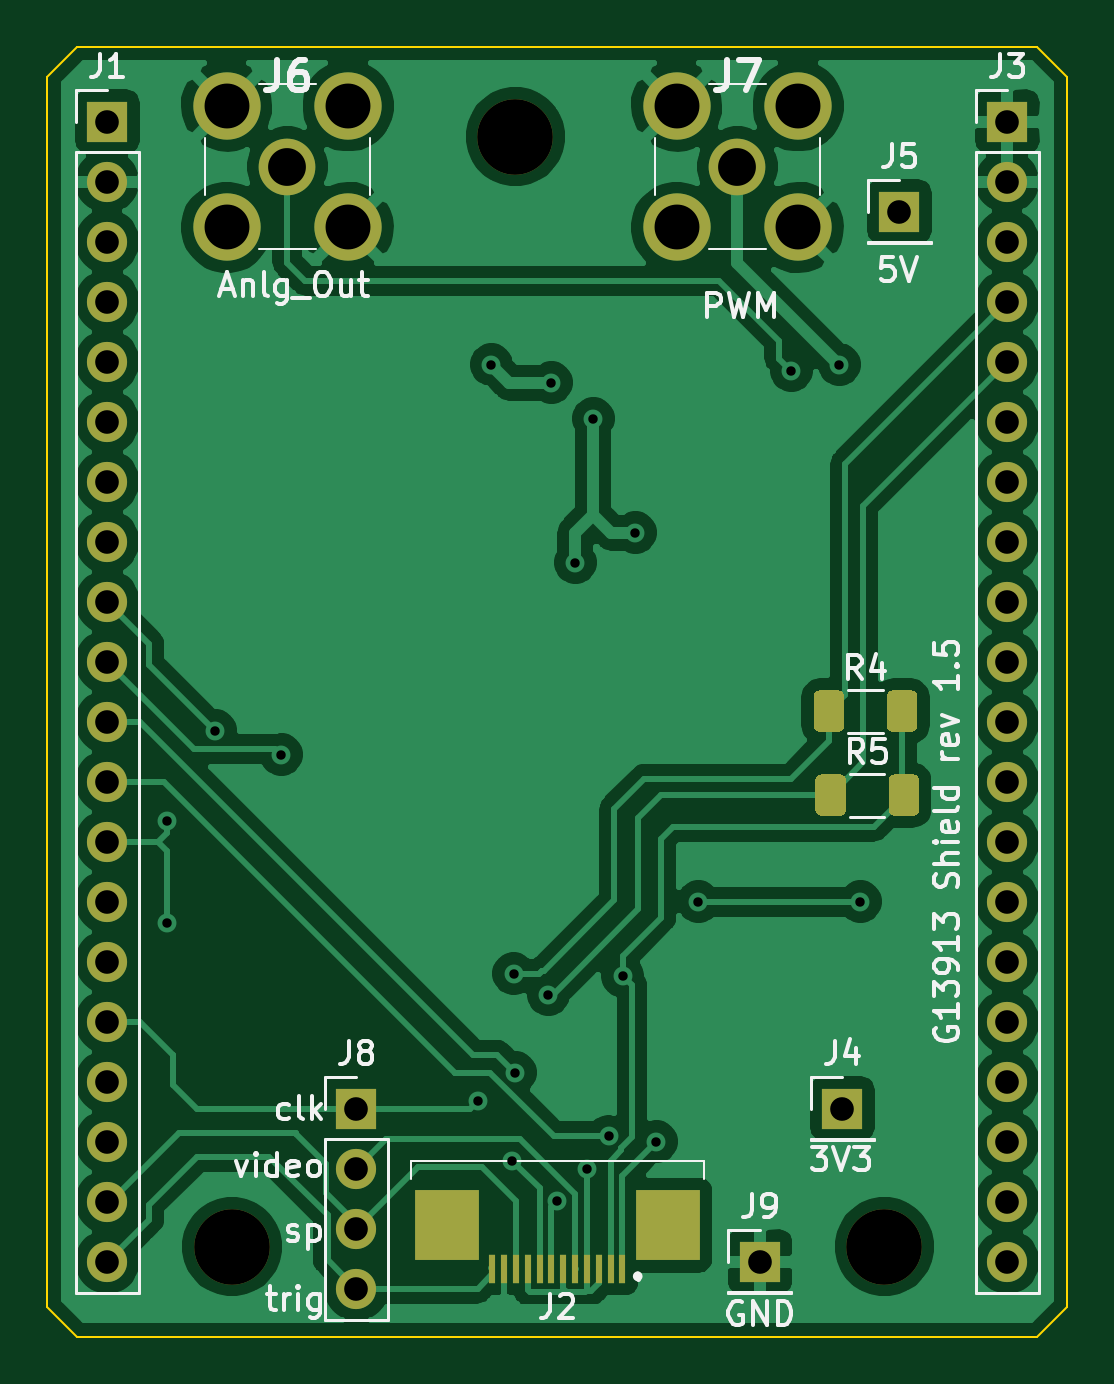
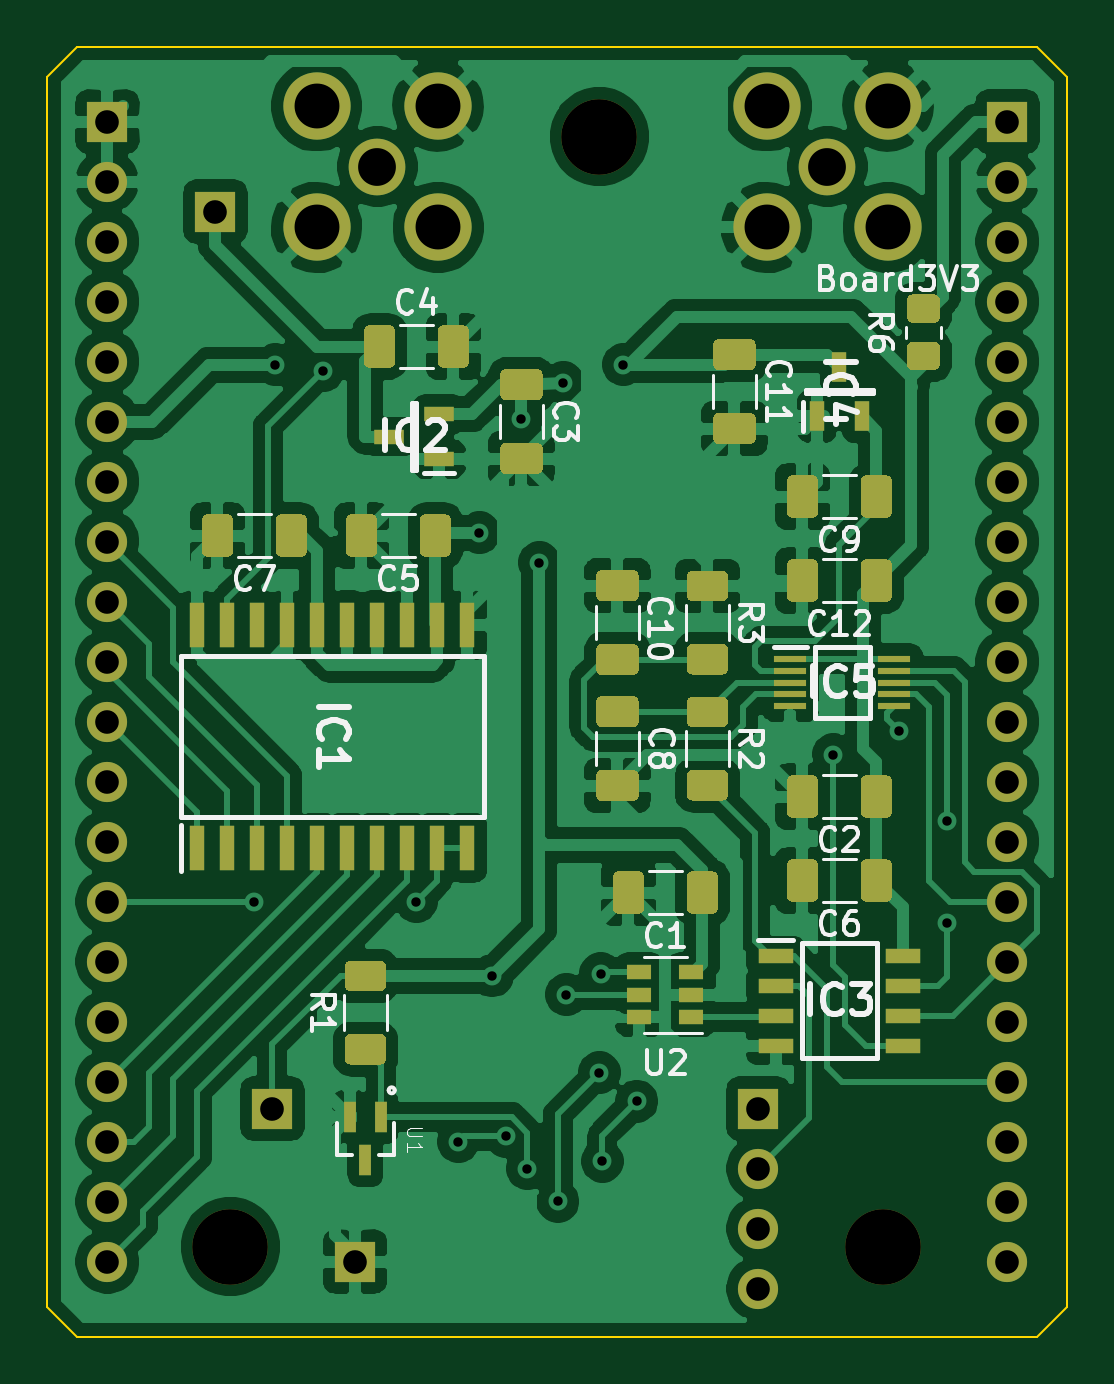
Circuit board: 10 layer files. Board 43.2 x 54.6 mm.
- bottom_copper: projecto1-B_Cu.gbr (216764 bytes)
- bottom_mask: projecto1-B_Mask.gbr (15734 bytes)
- paste: projecto1-B_Paste.gbr (13785 bytes)
- bottom_silk: projecto1-B_SilkS.gbr (23916 bytes)
- outline: projecto1-Edge_Cuts.gbr (907 bytes)
- top_copper: projecto1-F_Cu.gbr (116225 bytes)
- top_mask: projecto1-F_Mask.gbr (4306 bytes)
- paste: projecto1-F_Paste.gbr (2363 bytes)
- top_silk: projecto1-F_SilkS.gbr (22686 bytes)
- drill: projecto1.drl (1455 bytes)

=== bottom_copper: projecto1-B_Cu.gbr (216764 bytes, source omitted) ===
=== bottom_mask: projecto1-B_Mask.gbr (15734 bytes, source omitted) ===
=== paste: projecto1-B_Paste.gbr (13785 bytes, source omitted) ===
=== bottom_silk: projecto1-B_SilkS.gbr (23916 bytes, source omitted) ===
=== outline: projecto1-Edge_Cuts.gbr ===
%TF.GenerationSoftware,KiCad,Pcbnew,(5.1.9)-1*%
%TF.CreationDate,2021-08-30T10:52:12+01:00*%
%TF.ProjectId,projecto1,70726f6a-6563-4746-9f31-2e6b69636164,1.5*%
%TF.SameCoordinates,Original*%
%TF.FileFunction,Profile,NP*%
%FSLAX46Y46*%
G04 Gerber Fmt 4.6, Leading zero omitted, Abs format (unit mm)*
G04 Created by KiCad (PCBNEW (5.1.9)-1) date 2021-08-30 10:52:12*
%MOMM*%
%LPD*%
G01*
G04 APERTURE LIST*
%TA.AperFunction,Profile*%
%ADD10C,0.100000*%
%TD*%
G04 APERTURE END LIST*
D10*
X67310000Y-25400000D02*
X68580000Y-26670000D01*
X26670000Y-25400000D02*
X67310000Y-25400000D01*
X25400000Y-26670000D02*
X26670000Y-25400000D01*
X25400000Y-78740000D02*
X25400000Y-26670000D01*
X26670000Y-80010000D02*
X25400000Y-78740000D01*
X67310000Y-80010000D02*
X26670000Y-80010000D01*
X68580000Y-78740000D02*
X67310000Y-80010000D01*
X68580000Y-26670000D02*
X68580000Y-78740000D01*
M02*

=== top_copper: projecto1-F_Cu.gbr (116225 bytes, source omitted) ===
=== top_mask: projecto1-F_Mask.gbr ===
%TF.GenerationSoftware,KiCad,Pcbnew,(5.1.9)-1*%
%TF.CreationDate,2021-08-30T10:52:12+01:00*%
%TF.ProjectId,projecto1,70726f6a-6563-4746-9f31-2e6b69636164,1.5*%
%TF.SameCoordinates,Original*%
%TF.FileFunction,Soldermask,Top*%
%TF.FilePolarity,Negative*%
%FSLAX46Y46*%
G04 Gerber Fmt 4.6, Leading zero omitted, Abs format (unit mm)*
G04 Created by KiCad (PCBNEW (5.1.9)-1) date 2021-08-30 10:52:12*
%MOMM*%
%LPD*%
G01*
G04 APERTURE LIST*
%ADD10R,1.700000X1.700000*%
%ADD11R,2.700000X3.000000*%
%ADD12R,0.300000X1.200000*%
%ADD13O,1.700000X1.700000*%
%ADD14C,3.200000*%
%ADD15C,2.400000*%
%ADD16C,2.850000*%
G04 APERTURE END LIST*
D10*
%TO.C,J4*%
X59055000Y-70358000D03*
%TD*%
D11*
%TO.C,J2*%
X42310000Y-75297000D03*
X51670000Y-75297000D03*
D12*
X44240000Y-77157000D03*
X44740000Y-77157000D03*
X45240000Y-77157000D03*
X45740000Y-77157000D03*
X46240000Y-77157000D03*
X46740000Y-77157000D03*
X47240000Y-77157000D03*
X47740000Y-77157000D03*
X48240000Y-77157000D03*
X48740000Y-77157000D03*
X49240000Y-77157000D03*
X49740000Y-77157000D03*
%TD*%
D13*
%TO.C,J8*%
X38481000Y-77978000D03*
X38481000Y-75438000D03*
X38481000Y-72898000D03*
D10*
X38481000Y-70358000D03*
%TD*%
%TO.C,R5*%
G36*
G01*
X61008500Y-57711500D02*
X61008500Y-56461500D01*
G75*
G02*
X61258500Y-56211500I250000J0D01*
G01*
X62058500Y-56211500D01*
G75*
G02*
X62308500Y-56461500I0J-250000D01*
G01*
X62308500Y-57711500D01*
G75*
G02*
X62058500Y-57961500I-250000J0D01*
G01*
X61258500Y-57961500D01*
G75*
G02*
X61008500Y-57711500I0J250000D01*
G01*
G37*
G36*
G01*
X57908500Y-57711500D02*
X57908500Y-56461500D01*
G75*
G02*
X58158500Y-56211500I250000J0D01*
G01*
X58958500Y-56211500D01*
G75*
G02*
X59208500Y-56461500I0J-250000D01*
G01*
X59208500Y-57711500D01*
G75*
G02*
X58958500Y-57961500I-250000J0D01*
G01*
X58158500Y-57961500D01*
G75*
G02*
X57908500Y-57711500I0J250000D01*
G01*
G37*
%TD*%
%TO.C,R4*%
G36*
G01*
X60933500Y-54155500D02*
X60933500Y-52905500D01*
G75*
G02*
X61183500Y-52655500I250000J0D01*
G01*
X61983500Y-52655500D01*
G75*
G02*
X62233500Y-52905500I0J-250000D01*
G01*
X62233500Y-54155500D01*
G75*
G02*
X61983500Y-54405500I-250000J0D01*
G01*
X61183500Y-54405500D01*
G75*
G02*
X60933500Y-54155500I0J250000D01*
G01*
G37*
G36*
G01*
X57833500Y-54155500D02*
X57833500Y-52905500D01*
G75*
G02*
X58083500Y-52655500I250000J0D01*
G01*
X58883500Y-52655500D01*
G75*
G02*
X59133500Y-52905500I0J-250000D01*
G01*
X59133500Y-54155500D01*
G75*
G02*
X58883500Y-54405500I-250000J0D01*
G01*
X58083500Y-54405500D01*
G75*
G02*
X57833500Y-54155500I0J250000D01*
G01*
G37*
%TD*%
D14*
%TO.C,REF\u002A\u002A*%
X45212000Y-29210000D03*
%TD*%
%TO.C,REF\u002A\u002A*%
X33210500Y-76200000D03*
%TD*%
%TO.C,REF\u002A\u002A*%
X60833000Y-76200000D03*
%TD*%
D10*
%TO.C,J5*%
X61468000Y-32385000D03*
%TD*%
%TO.C,J9*%
X55562500Y-76835000D03*
%TD*%
D15*
%TO.C,J7*%
X54610000Y-30480000D03*
D16*
X52035000Y-27905000D03*
X52035000Y-33055000D03*
X57185000Y-33055000D03*
X57185000Y-27905000D03*
%TD*%
%TO.C,J6*%
X38135000Y-27905000D03*
X38135000Y-33055000D03*
X32985000Y-33055000D03*
X32985000Y-27905000D03*
D15*
X35560000Y-30480000D03*
%TD*%
D13*
%TO.C,J3*%
X66040000Y-76835000D03*
X66040000Y-74295000D03*
X66040000Y-71755000D03*
X66040000Y-69215000D03*
X66040000Y-66675000D03*
X66040000Y-64135000D03*
X66040000Y-61595000D03*
X66040000Y-59055000D03*
X66040000Y-56515000D03*
X66040000Y-53975000D03*
X66040000Y-51435000D03*
X66040000Y-48895000D03*
X66040000Y-46355000D03*
X66040000Y-43815000D03*
X66040000Y-41275000D03*
X66040000Y-38735000D03*
X66040000Y-36195000D03*
X66040000Y-33655000D03*
X66040000Y-31115000D03*
D10*
X66040000Y-28575000D03*
%TD*%
D13*
%TO.C,J1*%
X27940000Y-76835000D03*
X27940000Y-74295000D03*
X27940000Y-71755000D03*
X27940000Y-69215000D03*
X27940000Y-66675000D03*
X27940000Y-64135000D03*
X27940000Y-61595000D03*
X27940000Y-59055000D03*
X27940000Y-56515000D03*
X27940000Y-53975000D03*
X27940000Y-51435000D03*
X27940000Y-48895000D03*
X27940000Y-46355000D03*
X27940000Y-43815000D03*
X27940000Y-41275000D03*
X27940000Y-38735000D03*
X27940000Y-36195000D03*
X27940000Y-33655000D03*
X27940000Y-31115000D03*
D10*
X27940000Y-28575000D03*
%TD*%
M02*

=== paste: projecto1-F_Paste.gbr ===
%TF.GenerationSoftware,KiCad,Pcbnew,(5.1.9)-1*%
%TF.CreationDate,2021-08-30T10:52:12+01:00*%
%TF.ProjectId,projecto1,70726f6a-6563-4746-9f31-2e6b69636164,1.5*%
%TF.SameCoordinates,Original*%
%TF.FileFunction,Paste,Top*%
%TF.FilePolarity,Positive*%
%FSLAX46Y46*%
G04 Gerber Fmt 4.6, Leading zero omitted, Abs format (unit mm)*
G04 Created by KiCad (PCBNEW (5.1.9)-1) date 2021-08-30 10:52:12*
%MOMM*%
%LPD*%
G01*
G04 APERTURE LIST*
%ADD10R,2.700000X3.000000*%
%ADD11R,0.300000X1.200000*%
G04 APERTURE END LIST*
D10*
%TO.C,J2*%
X42310000Y-75297000D03*
X51670000Y-75297000D03*
D11*
X44240000Y-77157000D03*
X44740000Y-77157000D03*
X45240000Y-77157000D03*
X45740000Y-77157000D03*
X46240000Y-77157000D03*
X46740000Y-77157000D03*
X47240000Y-77157000D03*
X47740000Y-77157000D03*
X48240000Y-77157000D03*
X48740000Y-77157000D03*
X49240000Y-77157000D03*
X49740000Y-77157000D03*
%TD*%
%TO.C,R5*%
G36*
G01*
X61008500Y-57711500D02*
X61008500Y-56461500D01*
G75*
G02*
X61258500Y-56211500I250000J0D01*
G01*
X62058500Y-56211500D01*
G75*
G02*
X62308500Y-56461500I0J-250000D01*
G01*
X62308500Y-57711500D01*
G75*
G02*
X62058500Y-57961500I-250000J0D01*
G01*
X61258500Y-57961500D01*
G75*
G02*
X61008500Y-57711500I0J250000D01*
G01*
G37*
G36*
G01*
X57908500Y-57711500D02*
X57908500Y-56461500D01*
G75*
G02*
X58158500Y-56211500I250000J0D01*
G01*
X58958500Y-56211500D01*
G75*
G02*
X59208500Y-56461500I0J-250000D01*
G01*
X59208500Y-57711500D01*
G75*
G02*
X58958500Y-57961500I-250000J0D01*
G01*
X58158500Y-57961500D01*
G75*
G02*
X57908500Y-57711500I0J250000D01*
G01*
G37*
%TD*%
%TO.C,R4*%
G36*
G01*
X60933500Y-54155500D02*
X60933500Y-52905500D01*
G75*
G02*
X61183500Y-52655500I250000J0D01*
G01*
X61983500Y-52655500D01*
G75*
G02*
X62233500Y-52905500I0J-250000D01*
G01*
X62233500Y-54155500D01*
G75*
G02*
X61983500Y-54405500I-250000J0D01*
G01*
X61183500Y-54405500D01*
G75*
G02*
X60933500Y-54155500I0J250000D01*
G01*
G37*
G36*
G01*
X57833500Y-54155500D02*
X57833500Y-52905500D01*
G75*
G02*
X58083500Y-52655500I250000J0D01*
G01*
X58883500Y-52655500D01*
G75*
G02*
X59133500Y-52905500I0J-250000D01*
G01*
X59133500Y-54155500D01*
G75*
G02*
X58883500Y-54405500I-250000J0D01*
G01*
X58083500Y-54405500D01*
G75*
G02*
X57833500Y-54155500I0J250000D01*
G01*
G37*
%TD*%
M02*

=== top_silk: projecto1-F_SilkS.gbr (22686 bytes, source omitted) ===
=== drill: projecto1.drl ===
M48
; DRILL file {KiCad (5.1.9)-1} date 08/30/21 10:52:17
; FORMAT={-:-/ absolute / inch / decimal}
; #@! TF.CreationDate,2021-08-30T10:52:17+01:00
; #@! TF.GenerationSoftware,Kicad,Pcbnew,(5.1.9)-1
FMAT,2
INCH
T1C0.0157
T2C0.0394
T3C0.0630
T4C0.0748
T5C0.1260
%
G90
G05
T1
X1.2Y-2.29
X1.2Y-2.46
X1.28Y-2.14
X1.39Y-2.18
X1.7175Y-2.7575
X1.74Y-1.53
X1.775Y-2.8575
X1.7775Y-2.545
X1.78Y-2.71
X1.835Y-2.58
X1.84Y-1.56
X1.849Y-2.9247
X1.88Y-1.86
X1.9Y-2.87
X1.91Y-1.62
X1.936Y-2.8164
X1.959Y-2.549
X1.98Y-1.81
X2.015Y-2.825
X2.085Y-2.425
X2.24Y-1.54
X2.32Y-1.53
X2.355Y-2.425
T2
X1.1Y-1.125
X1.1Y-1.225
X1.1Y-1.325
X1.1Y-1.425
X1.1Y-1.525
X1.1Y-1.625
X1.1Y-1.725
X1.1Y-1.825
X1.1Y-1.925
X1.1Y-2.025
X1.1Y-2.125
X1.1Y-2.225
X1.1Y-2.325
X1.1Y-2.425
X1.1Y-2.525
X1.1Y-2.625
X1.1Y-2.725
X1.1Y-2.825
X1.1Y-2.925
X1.1Y-3.025
X1.515Y-2.77
X1.515Y-2.87
X1.515Y-2.97
X1.515Y-3.07
X2.1875Y-3.025
X2.325Y-2.77
X2.42Y-1.275
X2.6Y-1.125
X2.6Y-1.225
X2.6Y-1.325
X2.6Y-1.425
X2.6Y-1.525
X2.6Y-1.625
X2.6Y-1.725
X2.6Y-1.825
X2.6Y-1.925
X2.6Y-2.025
X2.6Y-2.125
X2.6Y-2.225
X2.6Y-2.325
X2.6Y-2.425
X2.6Y-2.525
X2.6Y-2.625
X2.6Y-2.725
X2.6Y-2.825
X2.6Y-2.925
X2.6Y-3.025
T3
X1.4Y-1.2
X2.15Y-1.2
T4
X1.2986Y-1.0986
X1.2986Y-1.3014
X1.5014Y-1.0986
X1.5014Y-1.3014
X2.0486Y-1.0986
X2.0486Y-1.3014
X2.2514Y-1.0986
X2.2514Y-1.3014
T5
X1.3075Y-3.0
X1.78Y-1.15
X2.395Y-3.0
T0
M30

